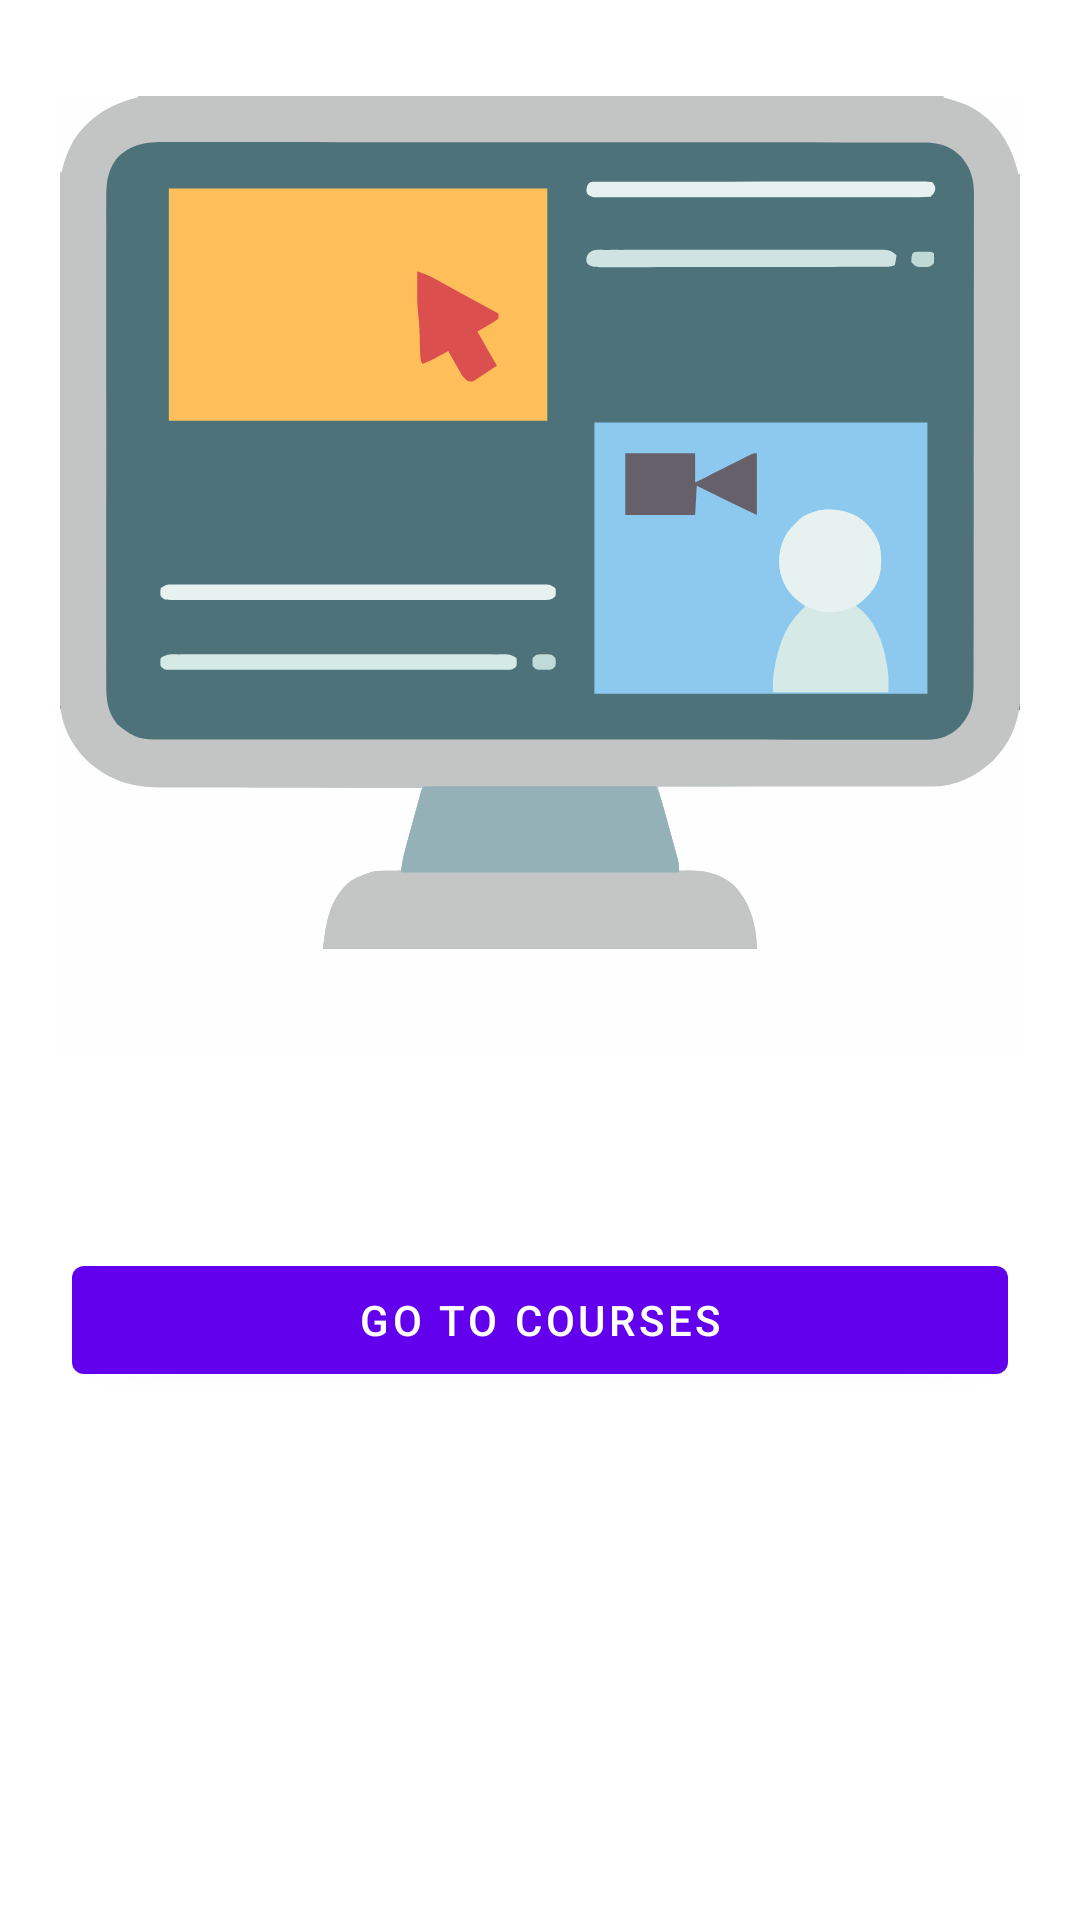

Layout XML and referenced resources for this Android screen:
<!-- AndroidManifest.xml: application theme Theme.SynrgyChapter3 -->
<!-- res/layout/fragment_main.xml -->
<?xml version="1.0" encoding="utf-8"?>
<androidx.constraintlayout.widget.ConstraintLayout xmlns:android="http://schemas.android.com/apk/res/android"
    xmlns:app="http://schemas.android.com/apk/res-auto"
    xmlns:tools="http://schemas.android.com/tools"
    android:id="@+id/main"
    android:layout_width="match_parent"
    android:layout_height="match_parent">

    <ImageView
        android:id="@+id/imageView"
        android:layout_width="match_parent"
        android:layout_height="320dp"
        android:layout_marginTop="32dp"
        android:src="@drawable/course"
        app:layout_constraintEnd_toEndOf="parent"
        app:layout_constraintStart_toStartOf="parent"
        app:layout_constraintTop_toTopOf="parent" />

    <com.google.android.material.button.MaterialButton
        android:id="@+id/button_navigation_component"
        android:layout_width="match_parent"
        android:layout_height="wrap_content"
        android:layout_marginStart="24dp"
        android:layout_marginTop="64dp"
        android:layout_marginEnd="24dp"
        android:text="Go to Courses"
        app:layout_constraintEnd_toEndOf="parent"
        app:layout_constraintStart_toStartOf="parent"
        app:layout_constraintTop_toBottomOf="@+id/imageView" />

</androidx.constraintlayout.widget.ConstraintLayout>
<!-- resources referenced by this layout -->
<resources>
  <!-- drawable course: vector/xml drawable (drawable, 21509 chars, omitted) -->
  <style name="Theme.SynrgyChapter3" parent="Theme.MaterialComponents.DayNight.DarkActionBar">
          
          <item name="colorPrimary">@color/purple_500</item>
          <item name="colorPrimaryVariant">@color/purple_700</item>
          <item name="colorOnPrimary">@color/white</item>
          
          <item name="colorSecondary">@color/teal_200</item>
          <item name="colorSecondaryVariant">@color/teal_700</item>
          <item name="colorOnSecondary">@color/black</item>
          
          <item name="android:statusBarColor">?attr/colorPrimaryVariant</item>
          
      </style>
  <!-- not gathered from this repository: default colours our renderer supplied (Android Studio template values) -->
  <color name="purple_500">#FF6200EE</color>
  <color name="purple_700">#FF3700B3</color>
  <color name="teal_200">#FF03DAC5</color>
  <color name="teal_700">#FF018786</color>
  <color name="black">#FF000000</color>
  <color name="white">#FFFFFFFF</color>
</resources>
